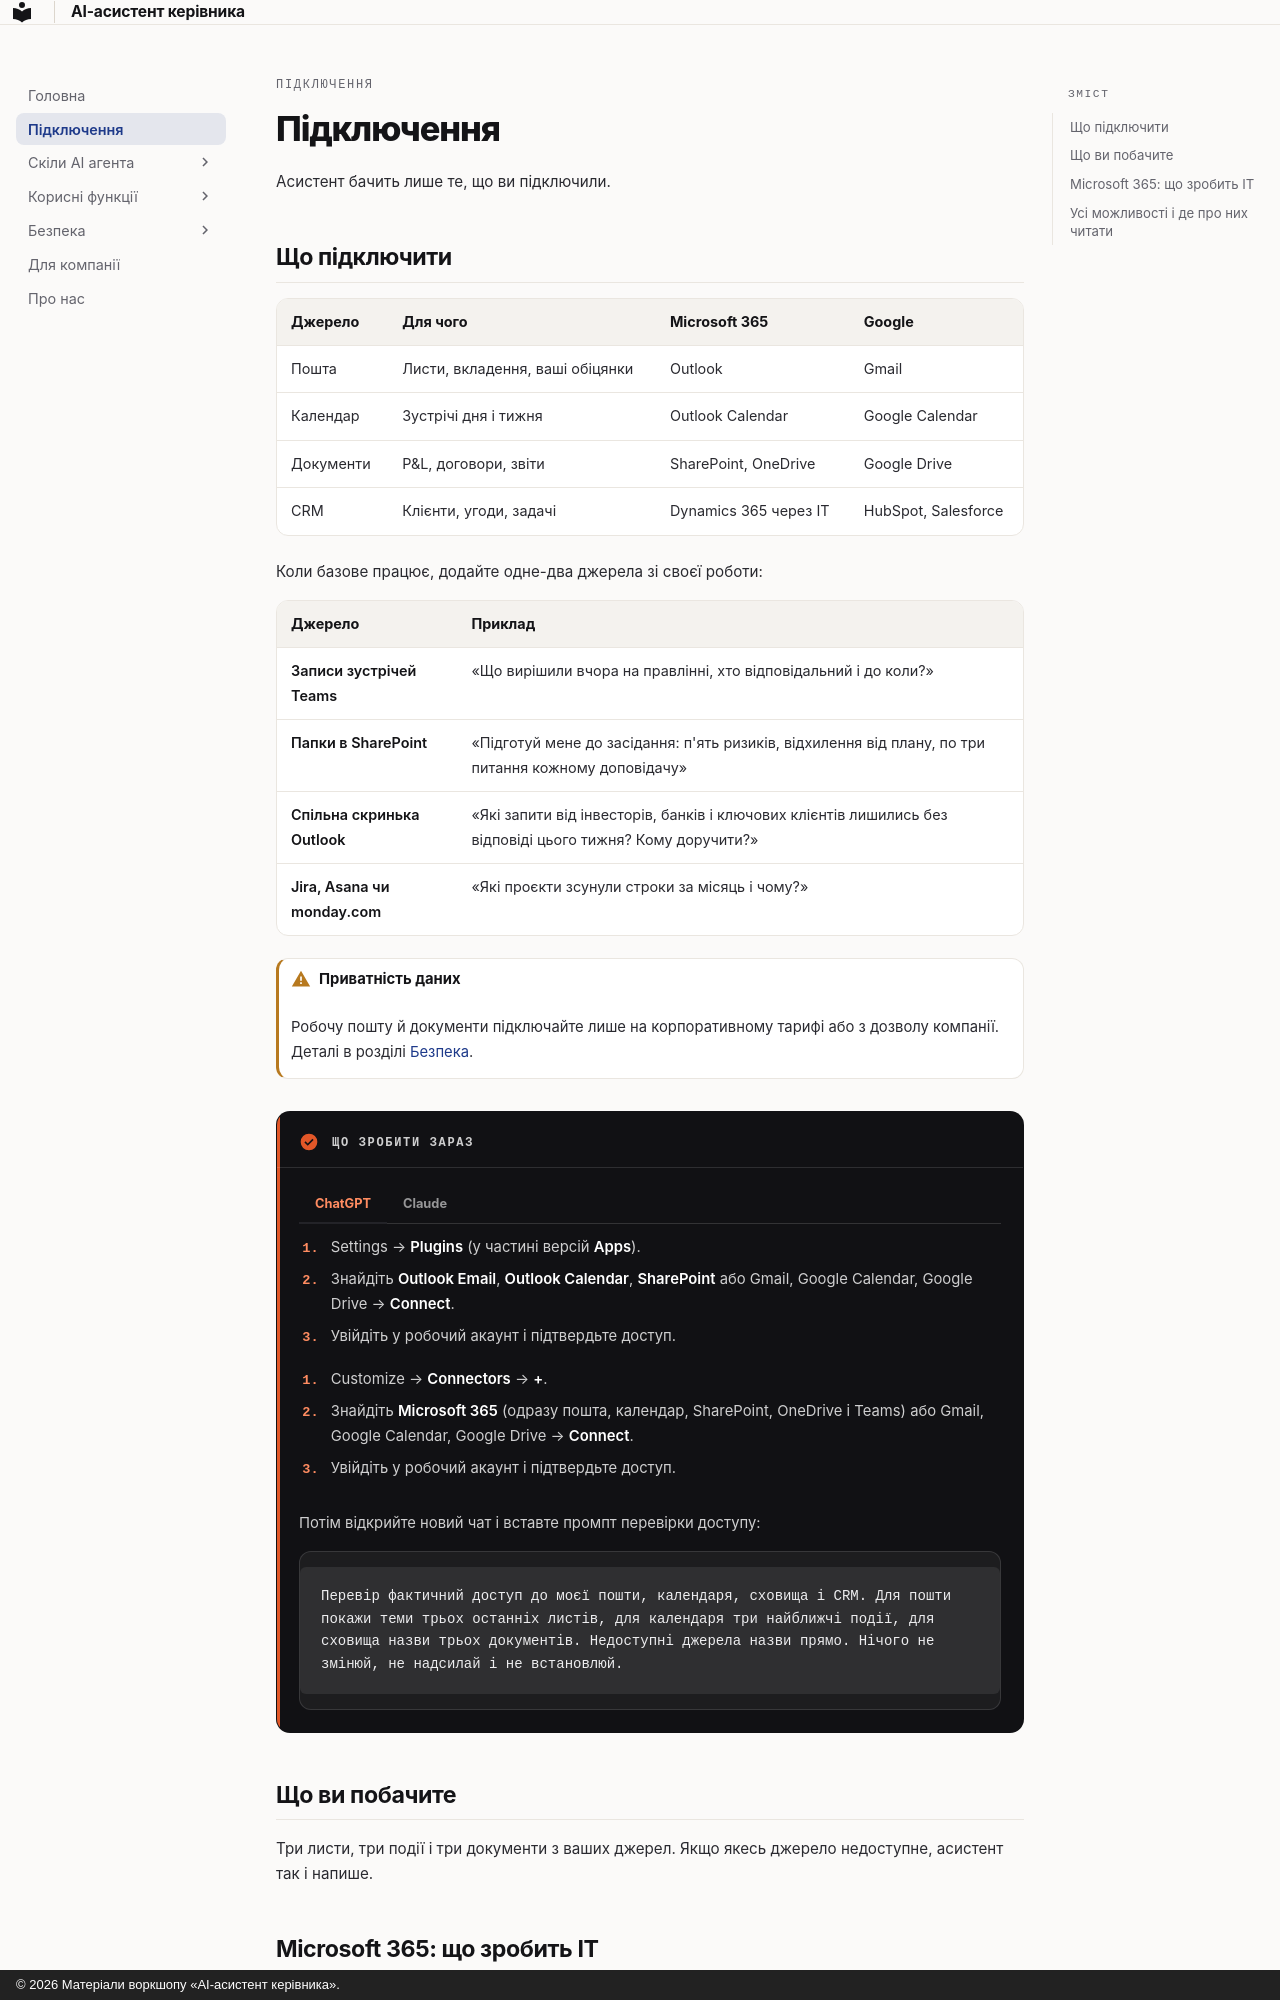

repository: fearless-lark/executive-assistant · page: setup/index.html · generator: mkdocs · copyright: © 2026 Матеріали воркшопу «AI-асистент керівника».

---
title: Підключення
---

<p class="ea-eyebrow">Підключення</p>

# Підключення

Асистент бачить лише те, що ви підключили.

## Що підключити

| Джерело | Для чого | Microsoft 365 | Google |
|---|---|---|---|
| Пошта | Листи, вкладення, ваші обіцянки | Outlook | Gmail |
| Календар | Зустрічі дня і тижня | Outlook Calendar | Google Calendar |
| Документи | P&L, договори, звіти | SharePoint, OneDrive | Google Drive |
| CRM | Клієнти, угоди, задачі | Dynamics 365 через ІТ | HubSpot, Salesforce |

Коли базове працює, додайте одне-два джерела зі своєї роботи:

| Джерело | Приклад |
|---|---|
| **Записи зустрічей Teams** | «Що вирішили вчора на правлінні, хто відповідальний і до коли?» |
| **Папки в SharePoint** | «Підготуй мене до засідання: п'ять ризиків, відхилення від плану, по три питання кожному доповідачу» |
| **Спільна скринька Outlook** | «Які запити від інвесторів, банків і ключових клієнтів лишились без відповіді цього тижня? Кому доручити?» |
| **Jira, Asana чи monday.com** | «Які проєкти зсунули строки за місяць і чому?» |

!!! warning "Приватність даних"
    Робочу пошту й документи підключайте лише на корпоративному тарифі або з дозволу компанії. Деталі в розділі [Безпека](security.md).

!!! do "Що зробити зараз"

    === "ChatGPT"

        1. Settings → **Plugins** (у частині версій **Apps**).
        2. Знайдіть **Outlook Email**, **Outlook Calendar**, **SharePoint** або Gmail, Google Calendar, Google Drive → **Connect**.
        3. Увійдіть у робочий акаунт і підтвердьте доступ.

    === "Claude"

        1. Customize → **Connectors** → **+**.
        2. Знайдіть **Microsoft 365** (одразу пошта, календар, SharePoint, OneDrive і Teams) або Gmail, Google Calendar, Google Drive → **Connect**.
        3. Увійдіть у робочий акаунт і підтвердьте доступ.

    Потім відкрийте новий чат і вставте промпт перевірки доступу:

    ```text
    Перевір фактичний доступ до моєї пошти, календаря, сховища і CRM. Для пошти покажи теми трьох останніх листів, для календаря три найближчі події, для сховища назви трьох документів. Недоступні джерела назви прямо. Нічого не змінюй, не надсилай і не встановлюй.
    ```

## Що ви побачите

Три листи, три події і три документи з ваших джерел. Якщо якесь джерело недоступне, асистент так і напише.

## Microsoft 365: що зробить ІТ {#microsoft-365}

Microsoft 365 підключається лише з робочого акаунта. Глобальний адміністратор один раз дає згоду для компанії в Microsoft Entra. Без цього кнопка **Connect** покаже помилку доступу.

- **ChatGPT Business:** застосунки ввімкнені за замовчуванням. **Enterprise:** адміністратор вмикає кожен у Admin → Plugins.
- **Claude Team і Enterprise:** власник організації додає конектор в Organization settings → **Connectors**. Особисті акаунти @outlook.com Claude не підтримує.
- Спершу лише читання. Надсилання листів і зміни в календарі адміністратор вмикає окремо.

Готовий лист для ІТ: [Для компанії](company.md#it-letter).
